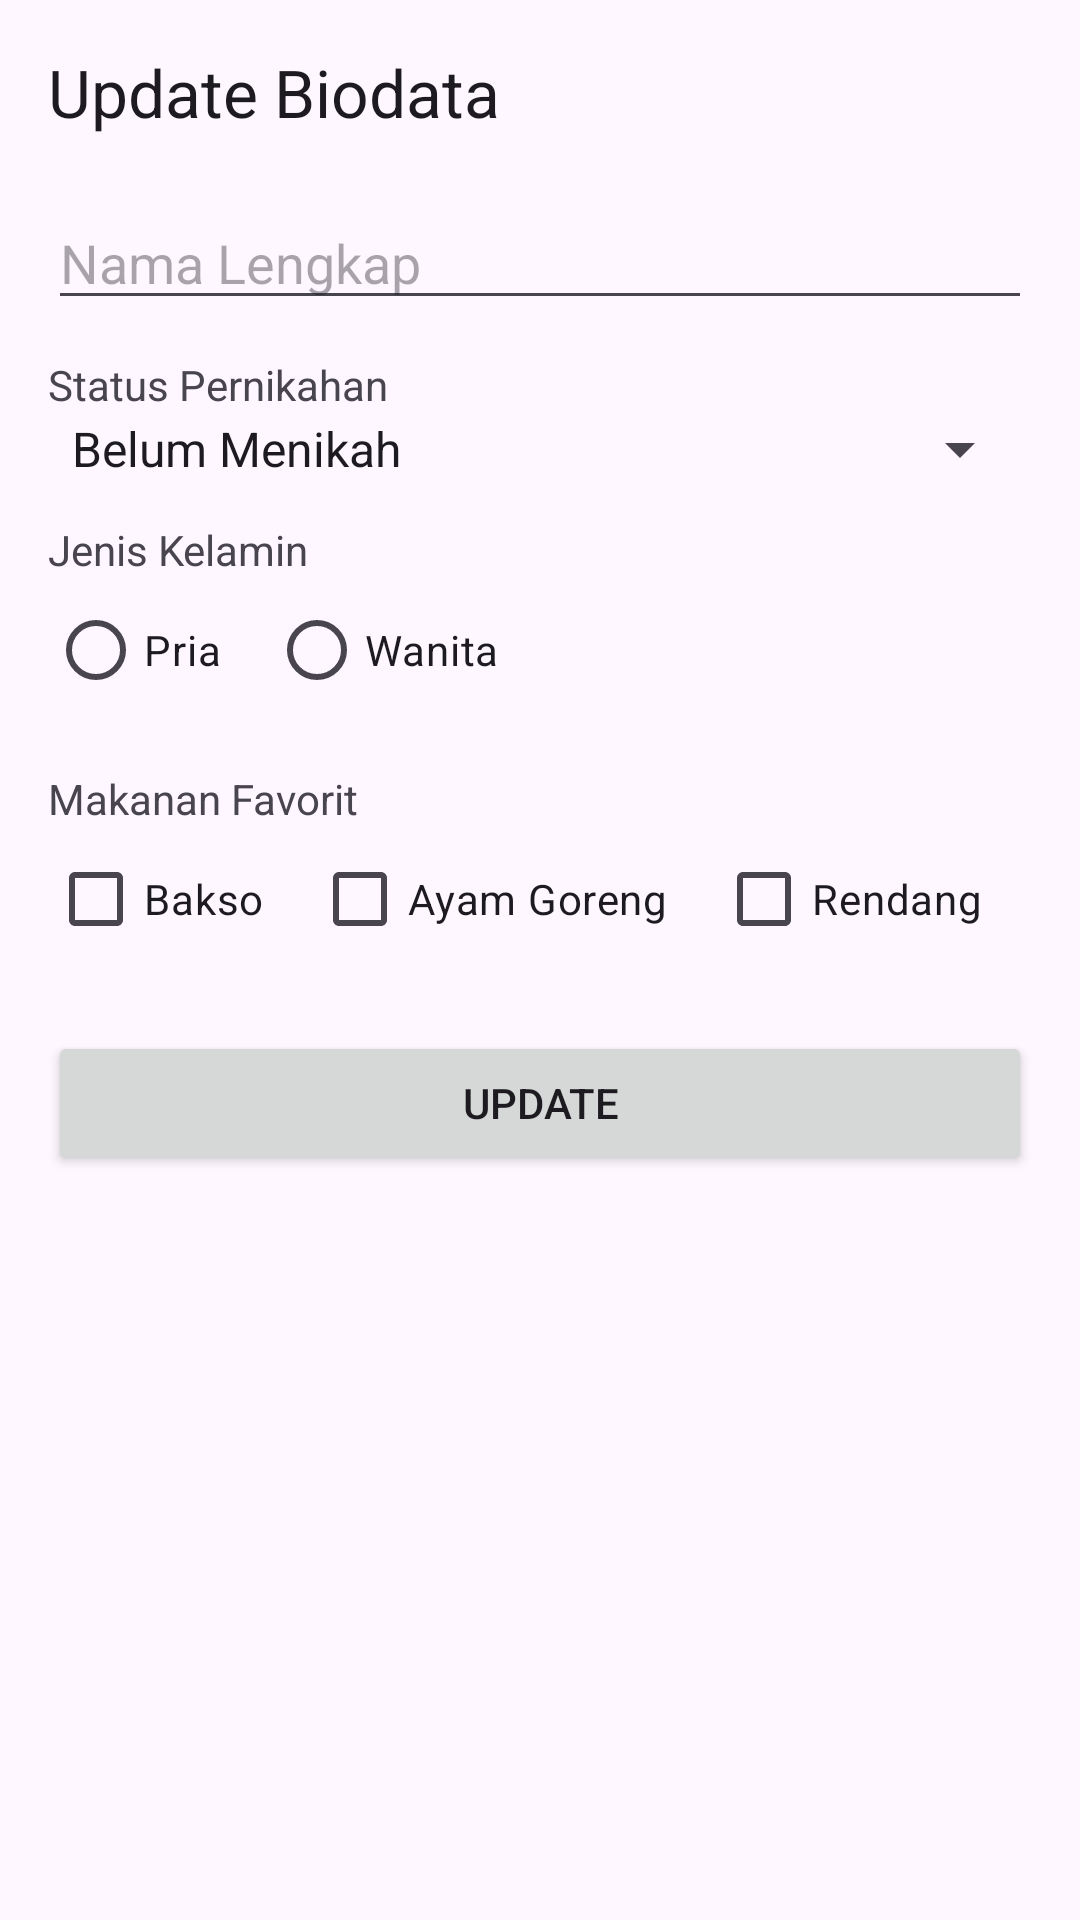

The Android layout XML behind this screen, and the referenced resources:
<!-- AndroidManifest.xml: application theme Theme.LatihanMT -->
<!-- res/layout/activity_update.xml -->
<?xml version="1.0" encoding="utf-8"?>
<androidx.constraintlayout.widget.ConstraintLayout xmlns:android="http://schemas.android.com/apk/res/android"
    xmlns:app="http://schemas.android.com/apk/res-auto"
    xmlns:tools="http://schemas.android.com/tools"
    android:layout_width="match_parent"
    android:layout_height="match_parent"
    tools:context=".MainActivity">

    <TextView
        android:id="@+id/tvNama"
        android:layout_width="wrap_content"
        android:layout_height="wrap_content"
        android:layout_marginStart="16dp"
        android:layout_marginTop="16dp"
        android:text="Update Biodata"
        style="@style/TextAppearance.AppCompat.Large"
        app:layout_constraintStart_toStartOf="parent"
        app:layout_constraintTop_toTopOf="parent" />

    <EditText
        android:id="@+id/etNama"
        android:layout_width="match_parent"
        android:layout_height="wrap_content"
        android:layout_marginHorizontal="16dp"
        android:layout_marginTop="20dp"
        android:hint="Nama Lengkap"
        app:layout_constraintTop_toBottomOf="@id/tvNama"
        tools:layout_editor_absoluteX="16dp" />

    <TextView
        android:id="@+id/lblStatus"
        android:text="Status Pernikahan"
        android:layout_marginTop="12dp"
        app:layout_constraintStart_toStartOf="@id/etNama"
        app:layout_constraintTop_toBottomOf="@id/etNama"
        android:layout_width="wrap_content"
        android:layout_height="wrap_content" />

    <Spinner
        android:id="@+id/spnStatus"
        android:layout_width="match_parent"
        android:layout_height="wrap_content"
        android:layout_marginHorizontal="16dp"
        android:entries="@array/status"
        app:layout_constraintTop_toBottomOf="@id/lblStatus"
        tools:layout_editor_absoluteX="16dp" />

    <TextView
        android:id="@+id/lblJenisKelamin"
        android:text="Jenis Kelamin"
        android:layout_marginTop="12dp"
        app:layout_constraintStart_toStartOf="@id/spnStatus"
        app:layout_constraintTop_toBottomOf="@id/spnStatus"
        android:layout_width="wrap_content"
        android:layout_height="wrap_content" />

    <RadioButton
        android:id="@+id/rbPria"
        android:layout_width="wrap_content"
        android:layout_height="wrap_content"
        android:text="Pria"
        app:layout_constraintStart_toStartOf="@+id/lblJenisKelamin"
        app:layout_constraintTop_toBottomOf="@+id/lblJenisKelamin" />

    <RadioButton
        android:id="@+id/rbWanita"
        android:layout_width="wrap_content"
        android:layout_height="wrap_content"
        android:layout_marginStart="16dp"
        android:text="Wanita"
        app:layout_constraintStart_toEndOf="@+id/rbPria"
        app:layout_constraintTop_toTopOf="@+id/rbPria" />

    <TextView
        android:id="@+id/lblMakanan"
        android:layout_width="wrap_content"
        android:layout_height="wrap_content"
        android:layout_marginTop="16dp"
        android:text="Makanan Favorit"
        app:layout_constraintStart_toStartOf="@+id/rbPria"
        app:layout_constraintTop_toBottomOf="@+id/rbPria" />

    <CheckBox
        android:id="@+id/cbBakso"
        android:layout_width="wrap_content"
        android:layout_height="wrap_content"
        android:text="Bakso"
        app:layout_constraintStart_toStartOf="@+id/lblMakanan"
        app:layout_constraintTop_toBottomOf="@+id/lblMakanan" />

    <CheckBox
        android:id="@+id/cbAyam"
        android:layout_width="wrap_content"
        android:layout_height="wrap_content"
        android:layout_marginStart="16dp"
        android:text="Ayam Goreng"
        app:layout_constraintStart_toEndOf="@+id/cbBakso"
        app:layout_constraintTop_toTopOf="@+id/cbBakso" />

    <CheckBox
        android:id="@+id/cbRendang"
        android:layout_width="wrap_content"
        android:layout_height="wrap_content"
        android:layout_marginStart="16dp"
        android:text="Rendang"
        app:layout_constraintStart_toEndOf="@+id/cbAyam"
        app:layout_constraintTop_toTopOf="@+id/cbAyam" />

    <Button
        android:id="@+id/btnSubmit"
        android:layout_width="match_parent"
        android:layout_height="wrap_content"
        android:layout_marginHorizontal="16dp"
        android:layout_marginTop="20dp"
        android:text="Update"
        app:layout_constraintTop_toBottomOf="@+id/cbBakso"
        tools:layout_editor_absoluteX="16dp" />

</androidx.constraintlayout.widget.ConstraintLayout>
<!-- resources referenced by this layout -->
<resources>
  <string-array name="status">
          <item>Belum Menikah</item>
          <item>Menikah</item>
          <item>Janda</item>
          <item>Duda</item>
      </string-array>
  <style name="Theme.LatihanMT" parent="Base.Theme.LatihanMT" />
  <style name="Base.Theme.LatihanMT" parent="Theme.Material3.DayNight.NoActionBar">
          
          
      </style>
</resources>
